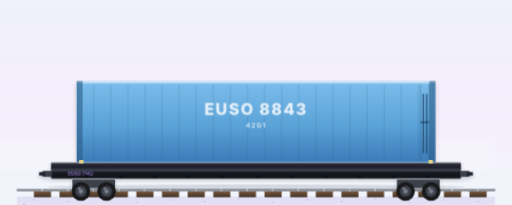
t = 0.00 s
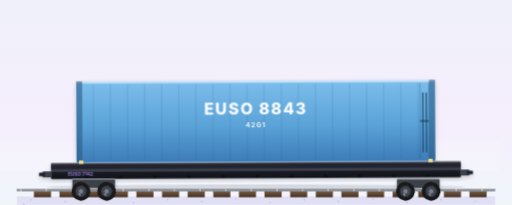
t = 1.90 s
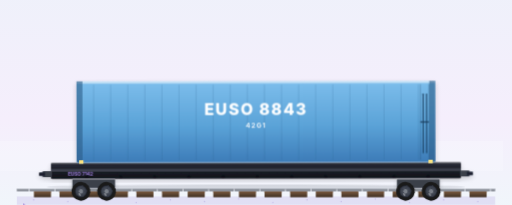
t = 3.30 s
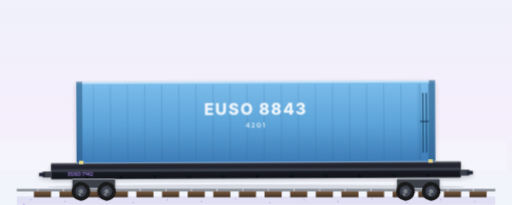
t = 4.70 s
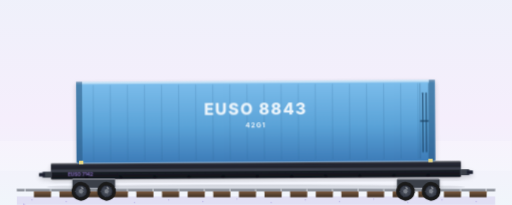
t = 6.80 s
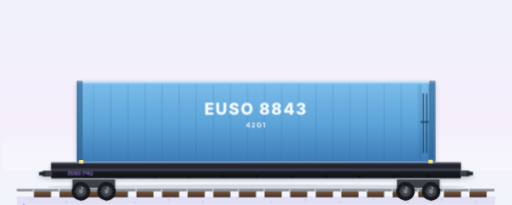
t = 8.20 s

The animated SVG that drew these frames (rendered in a browser with its animation timeline set to each time). Animation: 4 SMIL elements (animateTransform=4), 15 CSS @keyframes rules; frames cover the first 8.20 s, repeats indefinitely.

<?xml version="1.0" encoding="UTF-8"?>
<svg xmlns="http://www.w3.org/2000/svg"  width="1200" height="600" viewBox="0 50 1200 480" preserveAspectRatio="xMidYMid slice">
  <!--
    14 · Rail · COFC · ANIMATED v2 (vehicle in motion)

    PHYSICS UPGRADE — railcar feels alive on the track:
      • Railcar body clacks vertically ±1px every 0.6s (bogies hitting rail
        joints — the iconic "clack-clack" of a freight train)
      • Lateral hunting yaw — railcar sways side to side ±0.4deg @ 2.8s
        (the natural lateral oscillation of railcars at speed)
      • Container settles with -0.08s phase delay vs flatcar (rigging
        compliance — container "lags" the chassis a hair)
      • Ballast spray behind the trailing (rear) bogie — small dust kicks
      • Bogies stay on rails (unsprung mass — rails do all the work)
      • Wheels keep their SMIL CCW spin
      • Track + ties scroll left, ballast dust drifts (parallax)
      • Plus: container sheen, wordmark breath, twist-lock pulse,
        ISO code fade, reporting marks fade, sky shimmer, chevron pulse
  -->
  <style><![CDATA[
    /* ========== RAIL JOINT CLACK-CLACK ========== */
    /* Body bounces vertically each time bogies cross a rail joint. */
    .rail-clack    { animation: rail-clack 0.6s ease-in-out infinite; }
    @keyframes rail-clack {
      0%,  50%, 100% { transform: translateY(0); }
      25%            { transform: translateY(-1px); }
      75%            { transform: translateY(-0.6px); }
    }
    /* HUNTING YAW — slow lateral sway, the natural railcar mode */
    .rail-yaw      { transform-origin: 600px 470px;
                      animation: rail-yaw 2.8s ease-in-out infinite; }
    @keyframes rail-yaw {
      0%, 100% { transform: rotate(0deg); }
      50%      { transform: rotate(-0.35deg); }
    }
    /* Container settles with phase delay (rigging compliance) */
    .container-settle { animation: container-settle 0.6s ease-in-out infinite -0.08s; }
    @keyframes container-settle {
      0%, 50%, 100% { transform: translateY(0); }
      25%           { transform: translateY(-0.6px); }
      75%           { transform: translateY(-0.3px); }
    }

    /* Ballast spray behind trailing bogie (right side) */
    .spray         { animation: spray-kick 0.7s ease-out infinite; }
    .spray.b       { animation-delay: -0.3s; }
    .spray.c       { animation-delay: -0.5s; }
    @keyframes spray-kick {
      0%   { opacity: 0;    transform: translate(0,0)    scale(0.4); }
      20%  { opacity: 0.55; }
      100% { opacity: 0;    transform: translate(28px,-6px) scale(1.1); }
    }

    /* ========== ORIGINAL VOCAB ========== */
    .sheen { animation: sheen-sweep 5s ease-in-out infinite; transform-box: fill-box; }
    @keyframes sheen-sweep {
      0%   { transform: translateX(-300px); opacity: 0; }
      30%  { opacity: 0.5; }
      70%  { opacity: 0.5; }
      100% { transform: translateX(300px); opacity: 0; }
    }
    .wordmark { animation: wordmark-breath 6s ease-in-out infinite; }
    @keyframes wordmark-breath {
      0%, 100% { opacity: 0.85; }
      50%      { opacity: 1; }
    }
    .twist-lock { animation: twist-pulse 2.4s ease-in-out infinite; }
    @keyframes twist-pulse {
      0%, 100% { opacity: 0.85; }
      50%      { opacity: 1; }
    }
    .reporting { animation: reporting-fade 7s ease-in-out infinite; }
    @keyframes reporting-fade {
      0%, 100% { opacity: 0.78; }
      50%      { opacity: 0.95; }
    }
    .iso-code { animation: iso-fade 5s ease-in-out infinite; }
    @keyframes iso-fade {
      0%, 100% { opacity: 0.7; }
      50%      { opacity: 0.9; }
    }
    .chevron { animation: chevron-pulse 2.2s ease-in-out infinite; }
    @keyframes chevron-pulse {
      0%, 100% { opacity: 0.3; }
      50%      { opacity: 0.65; }
    }
    .sky-shimmer { animation: sky-drift 14s linear infinite; transform-box: fill-box; }
    @keyframes sky-drift {
      from { transform: translateX(-40px); opacity: 0.12; }
      50%  { opacity: 0.22; }
      to   { transform: translateX(40px); opacity: 0.12; }
    }
    /* Rail texture scroll LOCKED to wheel roll: tire r=22 -> circumference 138.2px,
       wheels spin 1 rev / 1.4s = 98.7 px/s. The railhead is near-solid steel with a thin
       2px joint gap every 60px (dasharray 58 2); scrolling those joints -60px / 0.6s =
       100 px/s tracks the wheels to ~1% (no wheel-slip), and a joint passes every 0.6s —
       exactly the .rail-clack period, so each clack lands as a joint slides under a bogie.
       (A solid "40 0" dash is invisible when scrolled — joints make the motion read.) */
    .rail-line { stroke-dasharray: 58 2;
                  animation: rail-scroll 0.6s linear infinite; }
    @keyframes rail-scroll {
      from { stroke-dashoffset: 0; }
      to   { stroke-dashoffset: -60; }
    }
    .ballast { animation: ballast-drift 3s ease-in-out infinite; transform-box: fill-box; }
    @keyframes ballast-drift {
      0%, 100% { transform: translateX(0); opacity: 0.25; }
      50%      { transform: translateX(-8px); opacity: 0.32; }
    }
    /* ========== BRAND LOCKUP ========== */
    .brand-mark {
      transform-box: fill-box; transform-origin: center;
      animation: brand-pulse 3.6s ease-in-out infinite;
    }
    @keyframes brand-pulse {
      0%, 100% { transform: scale(1);    opacity: 0.92; }
      50%      { transform: scale(1.05); opacity: 1; }
    }
    .brand-word { animation: brand-word-breath 6s ease-in-out infinite; }
    @keyframes brand-word-breath {
      0%, 100% { opacity: 0.78; }
      50%      { opacity: 1; }
    }

    @media (prefers-reduced-motion: reduce) {
      .rail-clack, .rail-yaw, .container-settle, .spray,
      .sheen, .wordmark, .twist-lock, .reporting, .iso-code,
      .chevron, .sky-shimmer, .rail-line, .ballast, .brand-mark, .brand-word { animation: none !important; }
    }
  
    /* ========== DARK-MODE OVERRIDES (2026-05-16) ========== */
    @media (prefers-color-scheme: dark) {
      .sky-bg          { fill: url(#skyDark) !important; }
      .ground-line     { stroke: #5E4FC6 !important; opacity: 0.55 !important; }
      .ground-shadow   { fill: #060912 !important; opacity: 0.55 !important; }
      .brand-word      { fill: #C9B6FF !important; }
      .brand-tagline   { fill: #8B7FE3 !important; }
      .equipment-label { fill: #C9B6FF !important; }
      .equipment-sub   { fill: #8B7FE3 !important; }
      .equipment-rule  { stroke: #6E4DFF !important; }
    }
  ]]></style>

  <defs>
        <linearGradient id="skyDark" x1="0" y1="0" x2="0" y2="1">
      <stop offset="0%"  stop-color="#0A0F1F"/>
      <stop offset="55%" stop-color="#141A2E"/>
      <stop offset="100%" stop-color="#0B0F1B"/>
    </linearGradient>
    <linearGradient id="brandIridescent" x1="0" y1="0" x2="1" y2="1">
      <stop offset="0%" stop-color="#1473FF"/>
      <stop offset="50%" stop-color="#6E4DFF"/>
      <stop offset="100%" stop-color="#BE01FF"/>
    </linearGradient>
    <linearGradient id="sky" x1="0" y1="0" x2="0" y2="1">
      <stop offset="0%" stop-color="#EEF1FA"/><stop offset="55%" stop-color="#F5EEFC"/><stop offset="100%" stop-color="#EFF8FA"/>
    </linearGradient>
    <linearGradient id="container" x1="0" y1="0" x2="0" y2="1">
      <stop offset="0%" stop-color="#7DBEEC"/><stop offset="55%" stop-color="#5BA3D8"/><stop offset="100%" stop-color="#3D7CB8"/>
    </linearGradient>
    <linearGradient id="containerSheen" x1="0" y1="0" x2="1" y2="0">
      <stop offset="0%" stop-color="#FFFFFF" stop-opacity="0"/>
      <stop offset="40%" stop-color="#FFFFFF" stop-opacity="0.45"/>
      <stop offset="60%" stop-color="#FFFFFF" stop-opacity="0.45"/>
      <stop offset="100%" stop-color="#FFFFFF" stop-opacity="0"/>
    </linearGradient>
    <linearGradient id="flatcar" x1="0" y1="0" x2="0" y2="1">
      <stop offset="0%" stop-color="#2A2D38"/><stop offset="100%" stop-color="#0F1118"/>
    </linearGradient>
    <radialGradient id="rim" cx="0.5" cy="0.5" r="0.5">
      <stop offset="0%" stop-color="#5A606D"/><stop offset="80%" stop-color="#3A3F4A"/><stop offset="100%" stop-color="#1F2330"/>
    </radialGradient>
    <linearGradient id="tie" x1="0" y1="0" x2="0" y2="1">
      <stop offset="0%" stop-color="#7A5A40"/><stop offset="100%" stop-color="#3F2F22"/>
    </linearGradient>
    <radialGradient id="dustCloud" cx="0.5" cy="0.5" r="0.5">
      <stop offset="0%" stop-color="#C8B89A" stop-opacity="0.55"/>
      <stop offset="100%" stop-color="#C8B89A" stop-opacity="0"/>
    </radialGradient>
    <filter id="rigShadow" x="-10%" y="-10%" width="120%" height="130%">
      <feGaussianBlur in="SourceAlpha" stdDeviation="6"/>
      <feOffset dx="0" dy="4" result="offsetBlur"/>
      <feComponentTransfer><feFuncA type="linear" slope="0.18"/></feComponentTransfer>
      <feMerge><feMergeNode/><feMergeNode in="SourceGraphic"/></feMerge>
    </filter>
    <filter id="softBlur" x="-50%" y="-50%" width="200%" height="200%">
      <feGaussianBlur stdDeviation="3"/>
    </filter>
    <symbol id="bogieWheel" overflow="visible">
      <circle cx="0" cy="0" r="22" fill="#1A1A1A"/>
      <circle cx="0" cy="0" r="14" fill="url(#rim)"/>
      <circle cx="0" cy="0" r="5" fill="#7A7F88"/>
      <g stroke="#3A3F4A" stroke-width="2" stroke-linecap="round">
        <line x1="0" y1="-13" x2="0" y2="-6"/>
        <line x1="12" y1="-4" x2="6" y2="-2"/>
        <line x1="8" y1="11" x2="4" y2="5"/>
        <line x1="-8" y1="11" x2="-4" y2="5"/>
        <line x1="-12" y1="-4" x2="-6" y2="-2"/>
      </g>
      <ellipse cx="-4" cy="-7" rx="4" ry="2" fill="#FFFFFF" opacity="0.35"/>
    </symbol>
  </defs>

  <!-- BACKGROUND -->
  <rect class="sky-bg" width="1200" height="600" fill="url(#sky)"/>
  <rect class="sky-shimmer" x="0" y="380" width="1200" height="70" fill="#FFFFFF" opacity="0.18"/>

  <!-- ROADBED + ballast dust -->
  <rect x="40" y="510" width="1120" height="20" fill="#9B7FD9" opacity="0.18"/>
  <g class="ballast" fill="#5B3FBF" opacity="0.25">
    <circle cx="80" cy="518" r="1.5"/><circle cx="160" cy="522" r="1.5"/><circle cx="240" cy="516" r="1.5"/>
    <circle cx="320" cy="524" r="1.5"/><circle cx="400" cy="518" r="1.5"/><circle cx="480" cy="522" r="1.5"/>
    <circle cx="560" cy="516" r="1.5"/><circle cx="640" cy="524" r="1.5"/><circle cx="720" cy="518" r="1.5"/>
    <circle cx="800" cy="522" r="1.5"/><circle cx="880" cy="516" r="1.5"/><circle cx="960" cy="524" r="1.5"/>
    <circle cx="1040" cy="518" r="1.5"/><circle cx="1120" cy="522" r="1.5"/>
  </g>

  <!-- TIES -->
  <g>
    <rect x="80"  y="498" width="40" height="14" rx="1" fill="url(#tie)"/>
    <rect x="140" y="498" width="40" height="14" rx="1" fill="url(#tie)"/>
    <rect x="200" y="498" width="40" height="14" rx="1" fill="url(#tie)"/>
    <rect x="260" y="498" width="40" height="14" rx="1" fill="url(#tie)"/>
    <rect x="320" y="498" width="40" height="14" rx="1" fill="url(#tie)"/>
    <rect x="380" y="498" width="40" height="14" rx="1" fill="url(#tie)"/>
    <rect x="440" y="498" width="40" height="14" rx="1" fill="url(#tie)"/>
    <rect x="500" y="498" width="40" height="14" rx="1" fill="url(#tie)"/>
    <rect x="560" y="498" width="40" height="14" rx="1" fill="url(#tie)"/>
    <rect x="620" y="498" width="40" height="14" rx="1" fill="url(#tie)"/>
    <rect x="680" y="498" width="40" height="14" rx="1" fill="url(#tie)"/>
    <rect x="740" y="498" width="40" height="14" rx="1" fill="url(#tie)"/>
    <rect x="800" y="498" width="40" height="14" rx="1" fill="url(#tie)"/>
    <rect x="860" y="498" width="40" height="14" rx="1" fill="url(#tie)"/>
    <rect x="920" y="498" width="40" height="14" rx="1" fill="url(#tie)"/>
    <rect x="980" y="498" width="40" height="14" rx="1" fill="url(#tie)"/>
    <rect x="1040" y="498" width="40" height="14" rx="1" fill="url(#tie)"/>
    <rect x="1100" y="498" width="40" height="14" rx="1" fill="url(#tie)"/>
  </g>

  <!-- RAILS -->
  <line class="rail-line" x1="40" y1="495" x2="1160" y2="495"
        stroke="#7A7F88" stroke-width="6" stroke-linecap="butt"/>
  <line class="rail-line" x1="40" y1="493" x2="1160" y2="493"
        stroke="#C0C5CD" stroke-width="2" stroke-linecap="butt"/>

  <!-- DROP SHADOW (stays put) -->
  <ellipse cx="600" cy="488" rx="490" ry="6" fill="#1A1F2E" opacity="0.13"/>

  <!-- BALLAST SPRAY behind trailing (rear) bogie — particles kick up and back -->
  <g filter="url(#softBlur)">
    <ellipse class="spray"   cx="1030" cy="500" rx="6" ry="3" fill="url(#dustCloud)"/>
    <ellipse class="spray b" cx="1030" cy="500" rx="5" ry="2.5" fill="url(#dustCloud)"/>
    <ellipse class="spray c" cx="1030" cy="500" rx="4" ry="2" fill="url(#dustCloud)"/>
  </g>

  <!-- ========== RAILCAR BODY — wraps in clack + yaw + container-settle ========== -->
  <g class="rail-yaw">
    <g class="rail-clack">

      <!-- FLATCAR DECK -->
      <g filter="url(#rigShadow)">
        <rect x="120" y="430" width="960" height="38" rx="3" fill="url(#flatcar)"/>
        <rect x="120" y="430" width="960" height="3" rx="1" fill="#FFFFFF" opacity="0.35"/>
        <rect x="120" y="445" width="960" height="6" fill="#5A606D" opacity="0.55"/>

        <text class="reporting" x="160" y="461" font-family="Inter, system-ui, sans-serif"
              font-weight="800" font-size="11" fill="#9B7FD9">EUSO 7142</text>

        <g fill="#0F1118">
          <rect x="200" y="460" width="6" height="6"/><rect x="280" y="460" width="6" height="6"/>
          <rect x="360" y="460" width="6" height="6"/><rect x="440" y="460" width="6" height="6"/>
          <rect x="520" y="460" width="6" height="6"/><rect x="600" y="460" width="6" height="6"/>
          <rect x="680" y="460" width="6" height="6"/><rect x="760" y="460" width="6" height="6"/>
          <rect x="840" y="460" width="6" height="6"/><rect x="920" y="460" width="6" height="6"/>
          <rect x="1000" y="460" width="6" height="6"/>
        </g>

        <rect x="100" y="450" width="22" height="14" rx="2" fill="#3A3F4A"/>
        <rect x="92" y="453" width="14" height="8" rx="1" fill="#1A1F2E"/>
        <rect x="1078" y="450" width="22" height="14" rx="2" fill="#3A3F4A"/>
        <rect x="1094" y="453" width="14" height="8" rx="1" fill="#1A1F2E"/>
      </g>

      <!-- CONTAINER (with -0.08s phase delay vs flatcar) -->
      <g class="container-settle">
        <g filter="url(#rigShadow)">
          <rect x="180" y="240" width="840" height="190" rx="3" fill="url(#container)"/>
          <rect x="180" y="240" width="840" height="5" rx="2" fill="#FFFFFF" opacity="0.55"/>

          <g clip-path="inset(240px 180px 170px 180px)">
            <rect class="sheen" x="180" y="242" width="280" height="186" rx="2"
                  fill="url(#containerSheen)" opacity="0.4"/>
          </g>

          <g stroke="#2C5C88" stroke-width="0.8" opacity="0.55">
            <line x1="220" y1="248" x2="220" y2="425"/><line x1="260" y1="248" x2="260" y2="425"/>
            <line x1="300" y1="248" x2="300" y2="425"/><line x1="340" y1="248" x2="340" y2="425"/>
            <line x1="380" y1="248" x2="380" y2="425"/><line x1="420" y1="248" x2="420" y2="425"/>
            <line x1="460" y1="248" x2="460" y2="425"/><line x1="500" y1="248" x2="500" y2="425"/>
            <line x1="540" y1="248" x2="540" y2="425"/><line x1="580" y1="248" x2="580" y2="425"/>
            <line x1="620" y1="248" x2="620" y2="425"/><line x1="660" y1="248" x2="660" y2="425"/>
            <line x1="700" y1="248" x2="700" y2="425"/><line x1="740" y1="248" x2="740" y2="425"/>
            <line x1="780" y1="248" x2="780" y2="425"/><line x1="820" y1="248" x2="820" y2="425"/>
            <line x1="860" y1="248" x2="860" y2="425"/><line x1="900" y1="248" x2="900" y2="425"/>
            <line x1="940" y1="248" x2="940" y2="425"/><line x1="980" y1="248" x2="980" y2="425"/>
          </g>

          <rect x="180" y="240" width="14" height="190" fill="#2C5C88" opacity="0.6"/>
          <rect x="1006" y="240" width="14" height="190" fill="#2C5C88" opacity="0.6"/>

          <g stroke="#1A3F60" stroke-width="1" opacity="0.7">
            <line x1="985" y1="248" x2="985" y2="425"/>
            <line x1="1005" y1="248" x2="1005" y2="425"/>
          </g>
          <g fill="#1A3F60" opacity="0.85">
            <rect x="990" y="270" width="3" height="140" rx="1"/>
            <rect x="998" y="270" width="3" height="140" rx="1"/>
          </g>
          <rect x="985" y="335" width="20" height="3" fill="#1A3F60"/>

          <text class="wordmark" x="600" y="320" text-anchor="middle"
                font-family="Inter, system-ui, sans-serif" font-weight="800" font-size="38"
                fill="#FFFFFF" letter-spacing="3">EUSO 8843</text>
          <text class="iso-code" x="600" y="350" text-anchor="middle"
                font-family="Inter, system-ui, sans-serif" font-weight="700" font-size="16"
                fill="#FFFFFF" letter-spacing="2">42G1</text>
        </g>

        <!-- TWIST LOCKS (move with container) -->
        <g class="twist-lock" fill="#FFE680">
          <rect x="186" y="425" width="10" height="8"/>
          <rect x="1004" y="425" width="10" height="8"/>
        </g>
      </g>

    </g>
  </g>

  <!-- ========== BOGIES — STAY ON RAILS (no clack, just spin) ========== -->
  <g filter="url(#rigShadow)">
    <rect x="170" y="468" width="100" height="22" rx="3" fill="#3A3F4A"/>
    <rect x="170" y="468" width="100" height="3" fill="#FFFFFF" opacity="0.35"/>
  </g>
  <g transform="translate(190 498)">
    <g><use href="#bogieWheel"/>
      <animateTransform attributeName="transform" type="rotate" from="0" to="-360" dur="1.4s" repeatCount="indefinite"/></g>
  </g>
  <g transform="translate(250 498)">
    <g><use href="#bogieWheel"/>
      <animateTransform attributeName="transform" type="rotate" from="0" to="-360" dur="1.4s" repeatCount="indefinite"/></g>
  </g>

  <g filter="url(#rigShadow)">
    <rect x="930" y="468" width="100" height="22" rx="3" fill="#3A3F4A"/>
    <rect x="930" y="468" width="100" height="3" fill="#FFFFFF" opacity="0.35"/>
  </g>
  <g transform="translate(950 498)">
    <g><use href="#bogieWheel"/>
      <animateTransform attributeName="transform" type="rotate" from="0" to="-360" dur="1.4s" repeatCount="indefinite"/></g>
  </g>
  <g transform="translate(1010 498)">
    <g><use href="#bogieWheel"/>
      <animateTransform attributeName="transform" type="rotate" from="0" to="-360" dur="1.4s" repeatCount="indefinite"/></g>
  </g>

  <!-- BADGES + LABEL + CHEVRON -->
  
  <g opacity="0.75">
  </g>
  <g class="chevron">
    <path d="M 70 540 L 55 525 L 55 555 Z" fill="#9B7FD9"/>
  </g>
  <!-- ========== EUSOTRIP BRAND LOCKUP ========== -->
  
  
  <!-- EUSOTRIP-FIX-2026-05-17 -->
</svg>
